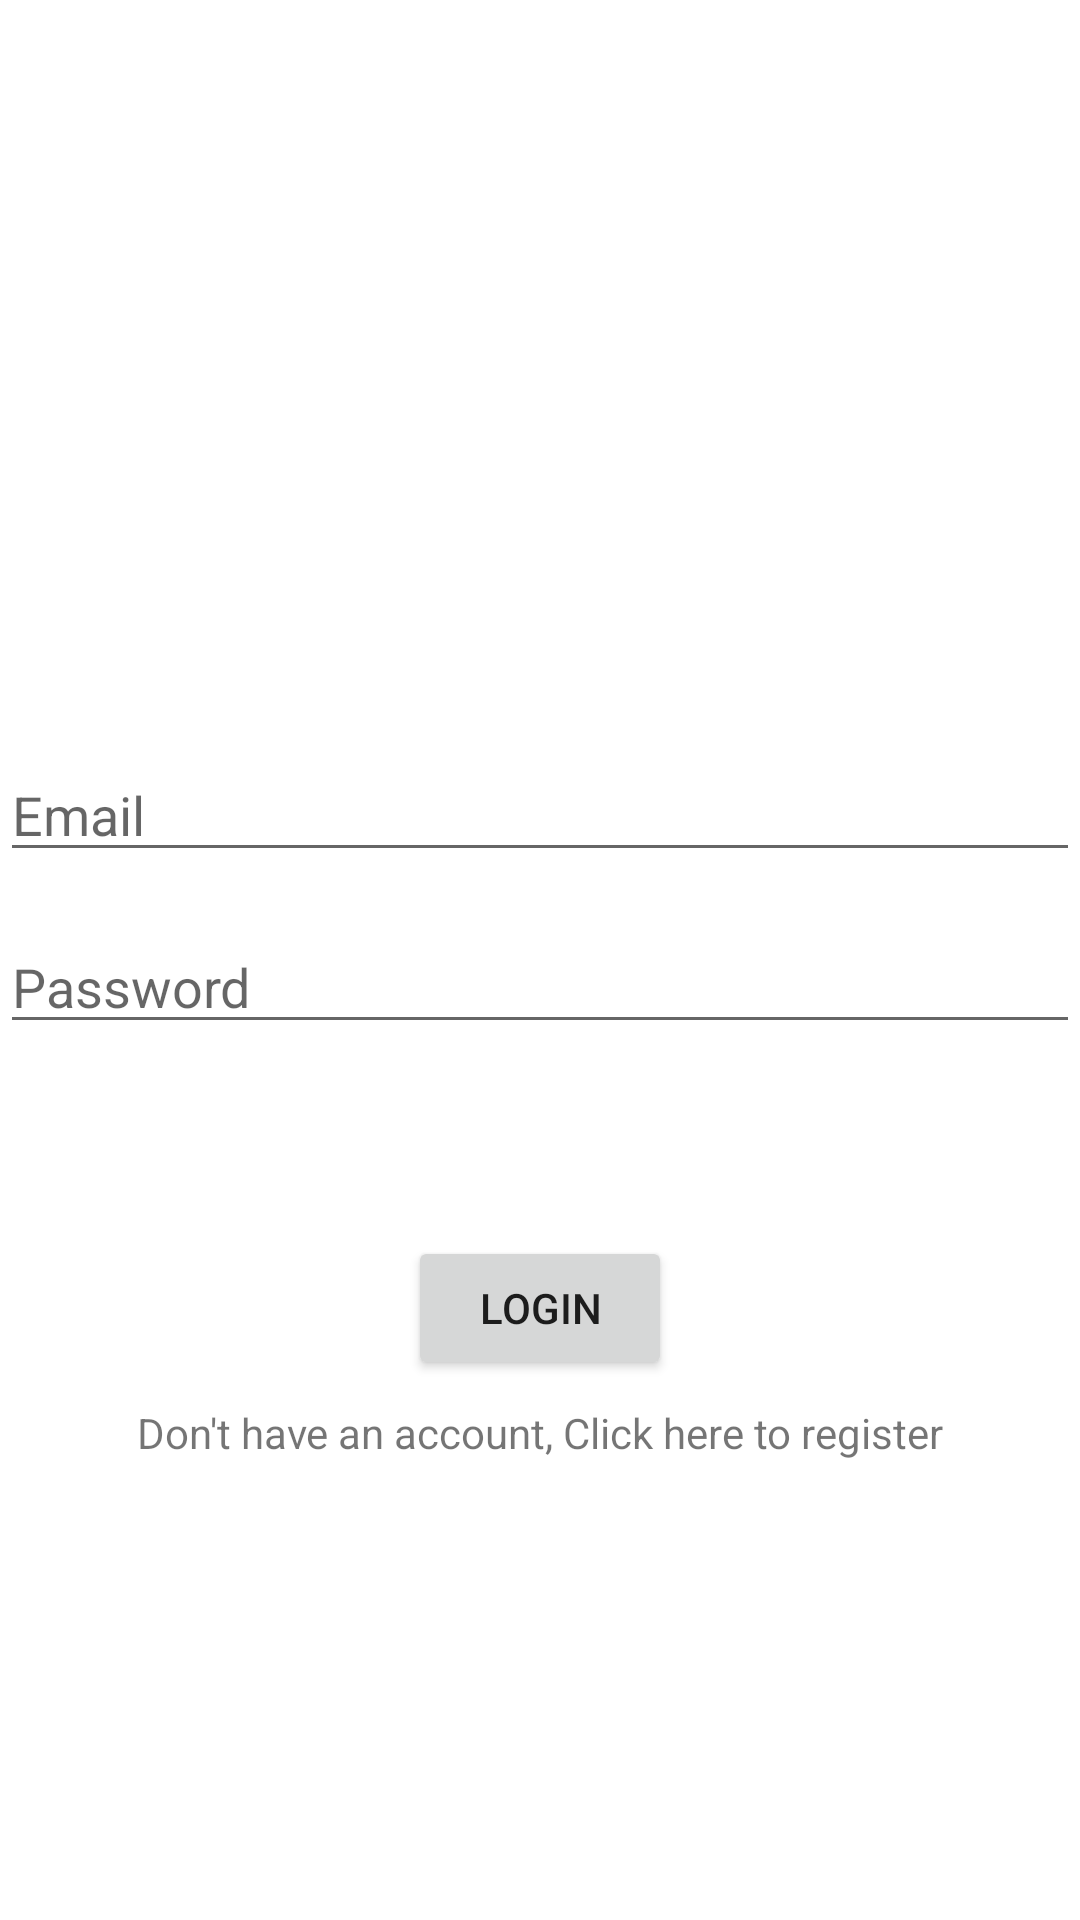

Here is an Android app screen rendered from its layout file. Give the layout XML and the strings, colors and styles it references.
<!-- AndroidManifest.xml: application theme Theme.ProjectBus -->
<!-- res/layout/activity_main.xml -->
<?xml version="1.0" encoding="utf-8"?>
<androidx.constraintlayout.widget.ConstraintLayout xmlns:android="http://schemas.android.com/apk/res/android"
    xmlns:app="http://schemas.android.com/apk/res-auto"
    xmlns:tools="http://schemas.android.com/tools"
    android:id="@+id/text"
    android:layout_width="match_parent"
    android:layout_height="match_parent"
    tools:context=".MainActivity">

    <EditText
        android:id="@+id/txtemail"
        android:layout_width="0dp"
        android:layout_height="wrap_content"
        android:layout_marginBottom="100dp"
        android:ems="10"
        android:hint="@string/email"
        android:inputType="textEmailAddress"
        app:layout_constraintBottom_toBottomOf="parent"
        app:layout_constraintEnd_toEndOf="parent"
        app:layout_constraintStart_toStartOf="parent"
        app:layout_constraintTop_toTopOf="parent" />

    <EditText
        android:id="@+id/txtpassword"
        android:layout_width="0dp"
        android:layout_height="wrap_content"
        android:layout_marginTop="16dp"
        android:ems="10"
        android:hint="@string/password"
        android:inputType="textPassword"
        app:layout_constraintEnd_toEndOf="parent"
        app:layout_constraintStart_toStartOf="parent"
        app:layout_constraintTop_toBottomOf="@+id/txtemail" />

    <Button
        android:id="@+id/btnLogin"
        android:layout_width="wrap_content"
        android:layout_height="wrap_content"
        android:layout_marginTop="64dp"
        android:text="@string/login"
        app:layout_constraintEnd_toEndOf="parent"
        app:layout_constraintStart_toStartOf="parent"
        app:layout_constraintTop_toBottomOf="@+id/txtpassword" />

    <TextView
        android:id="@+id/textView"
        android:layout_width="wrap_content"
        android:layout_height="wrap_content"
        android:layout_marginTop="8dp"
        android:text="@string/registertext"
        app:layout_constraintEnd_toEndOf="parent"
        app:layout_constraintStart_toStartOf="parent"
        app:layout_constraintTop_toBottomOf="@+id/btnLogin" />

</androidx.constraintlayout.widget.ConstraintLayout>
<!-- resources referenced by this layout -->
<resources>
  <string name="email">Email</string>
  <string name="login">Login</string>
  <string name="password">Password</string>
  <string name="registertext">Don\'t have an account, Click here to register</string>
  <style name="Theme.ProjectBus" parent="Theme.MaterialComponents.DayNight.DarkActionBar">
          
          <item name="colorPrimary">@color/purple_500</item>
          <item name="colorPrimaryVariant">@color/purple_700</item>
          <item name="colorOnPrimary">@color/white</item>
          
          <item name="colorSecondary">@color/teal_200</item>
          <item name="colorSecondaryVariant">@color/teal_700</item>
          <item name="colorOnSecondary">@color/black</item>
          
          <item name="android:statusBarColor" tools:targetApi="l">?attr/colorPrimaryVariant</item>
          
      </style>
  <!-- not gathered from this repository: default colours our renderer supplied (Android Studio template values) -->
  <color name="purple_500">#FF6200EE</color>
  <color name="purple_700">#FF3700B3</color>
  <color name="teal_200">#FF03DAC5</color>
  <color name="teal_700">#FF018786</color>
  <color name="black">#FF000000</color>
  <color name="white">#FFFFFFFF</color>
</resources>
